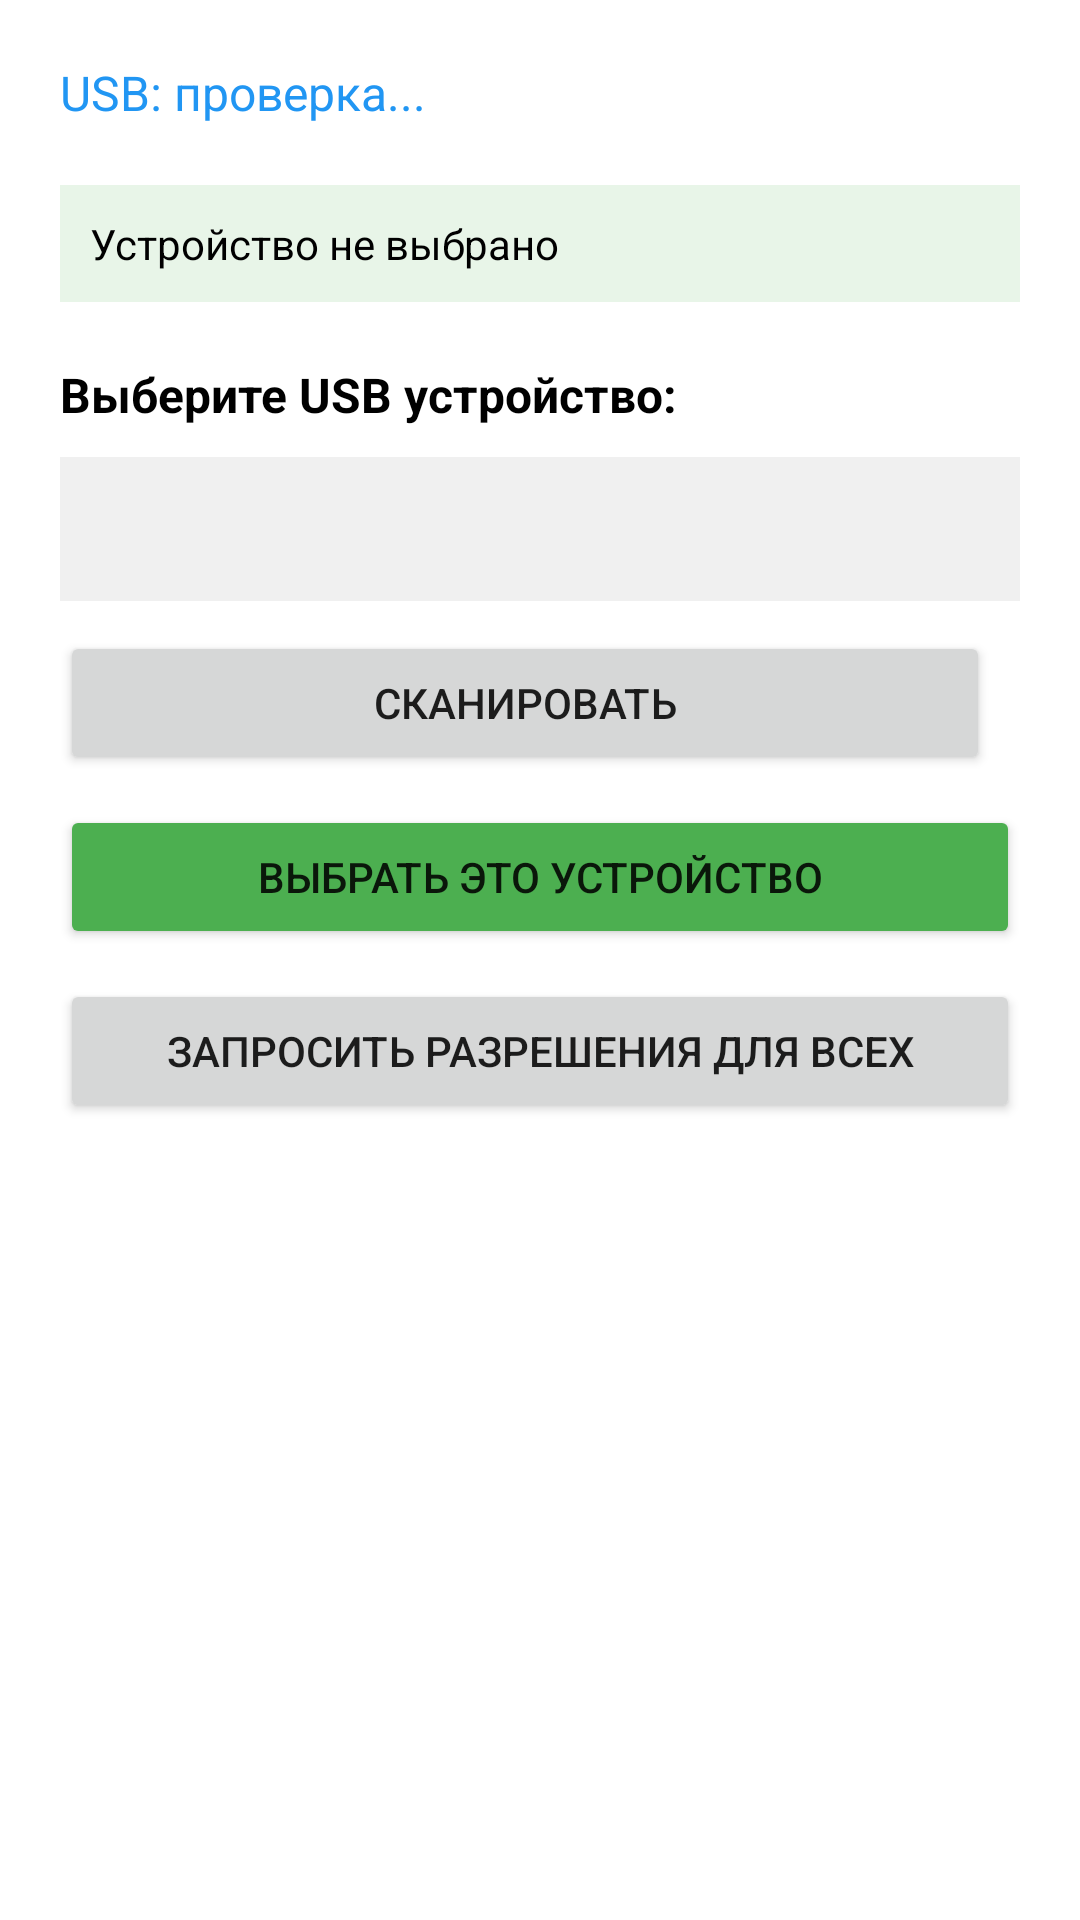

The Android layout XML behind this screen, and the referenced resources:
<!-- AndroidManifest.xml: application theme Theme.VolumeMonitor -->
<!-- res/layout/fragment_usb_settings.xml -->
<?xml version="1.0" encoding="utf-8"?>

<LinearLayout xmlns:android="http://schemas.android.com/apk/res/android"
    android:layout_width="match_parent"
    android:layout_height="match_parent"
    android:background="#FFFFFF"
    android:orientation="vertical"
    android:padding="20dp">

    
    <TextView
        android:id="@+id/usbStatusTextView"
        android:layout_width="wrap_content"
        android:layout_height="wrap_content"
        android:text="USB: проверка..."
        android:textSize="16sp"
        android:textColor="#2196F3"
        android:layout_marginBottom="20dp" />

    
    <TextView
        android:id="@+id/selectedDeviceTextView"
        android:layout_width="match_parent"
        android:layout_height="wrap_content"
        android:text="Устройство не выбрано"
        android:textSize="14sp"
        android:background="#E8F5E8"
        android:padding="10dp"
        android:textColor="#000000"
        android:layout_marginBottom="20dp" />

    
    <TextView
        android:layout_width="wrap_content"
        android:layout_height="wrap_content"
        android:layout_marginBottom="10dp"
        android:text="Выберите USB устройство:"
        android:textSize="16sp"
        android:textColor="#000000"
        android:textStyle="bold" />

    <Spinner
        android:id="@+id/usbDevicesSpinner"
        android:layout_width="match_parent"
        android:layout_height="wrap_content"
        android:minHeight="48dp"
        android:padding="12dp"
        android:background="#F0F0F0"
        android:textColor="#000000"
        android:layout_marginBottom="10dp" />

    
    <LinearLayout
        android:layout_width="match_parent"
        android:layout_height="wrap_content"
        android:orientation="horizontal"
        android:layout_marginBottom="10dp">

        <Button
            android:id="@+id/usbScanButton"
            android:layout_width="0dp"
            android:layout_height="wrap_content"
            android:layout_weight="1"
            android:text="Сканировать"
            android:layout_marginEnd="10dp" />
    </LinearLayout>

    
    <Button
        android:id="@+id/selectDeviceButton"
        android:layout_width="match_parent"
        android:layout_height="wrap_content"
        android:text="Выбрать это устройство"
        android:layout_marginBottom="10dp"
        android:backgroundTint="#4CAF50" />

    
    <Button
        android:id="@+id/usbPermissionButton"
        android:layout_width="match_parent"
        android:layout_height="wrap_content"
        android:text="Запросить разрешения для всех"
        android:layout_marginBottom="20dp" />

</LinearLayout>
<!-- resources referenced by this layout -->
<resources>
  <style name="Theme.VolumeMonitor" parent="Theme.MaterialComponents.DayNight.NoActionBar">
          <item name="colorPrimary">@color/md_theme_light_primary</item>
          <item name="colorPrimaryVariant">@color/md_theme_light_primaryContainer</item>
          <item name="colorOnPrimary">@color/md_theme_light_onPrimary</item>
          <item name="colorSecondary">@color/md_theme_light_secondary</item>
          <item name="colorSecondaryVariant">@color/md_theme_light_secondaryContainer</item>
          <item name="colorOnSecondary">@color/md_theme_light_onSecondary</item>
          <item name="colorError">@color/md_theme_light_error</item>
          <item name="colorOnError">@color/md_theme_light_onPrimary</item>
          <item name="colorSurface">@color/md_theme_light_surface</item>
          <item name="colorOnSurface">@color/md_theme_light_onSurface</item>
          <item name="android:colorBackground">@color/md_theme_light_surface</item>
      </style>
  <color name="md_theme_light_primary">#FF1B5E96</color>
  <color name="md_theme_light_primaryContainer">#FFD1E4FF</color>
  <color name="md_theme_light_onPrimary">#FFFFFFFF</color>
  <color name="md_theme_light_secondary">#FF00897B</color>
  <color name="md_theme_light_secondaryContainer">#FFA7F5EC</color>
  <color name="md_theme_light_onSecondary">#FFFFFFFF</color>
  <color name="md_theme_light_error">#FFBA1A1A</color>
  <color name="md_theme_light_surface">#FFFDFBFF</color>
  <color name="md_theme_light_onSurface">#FF1A1C1E</color>
</resources>
